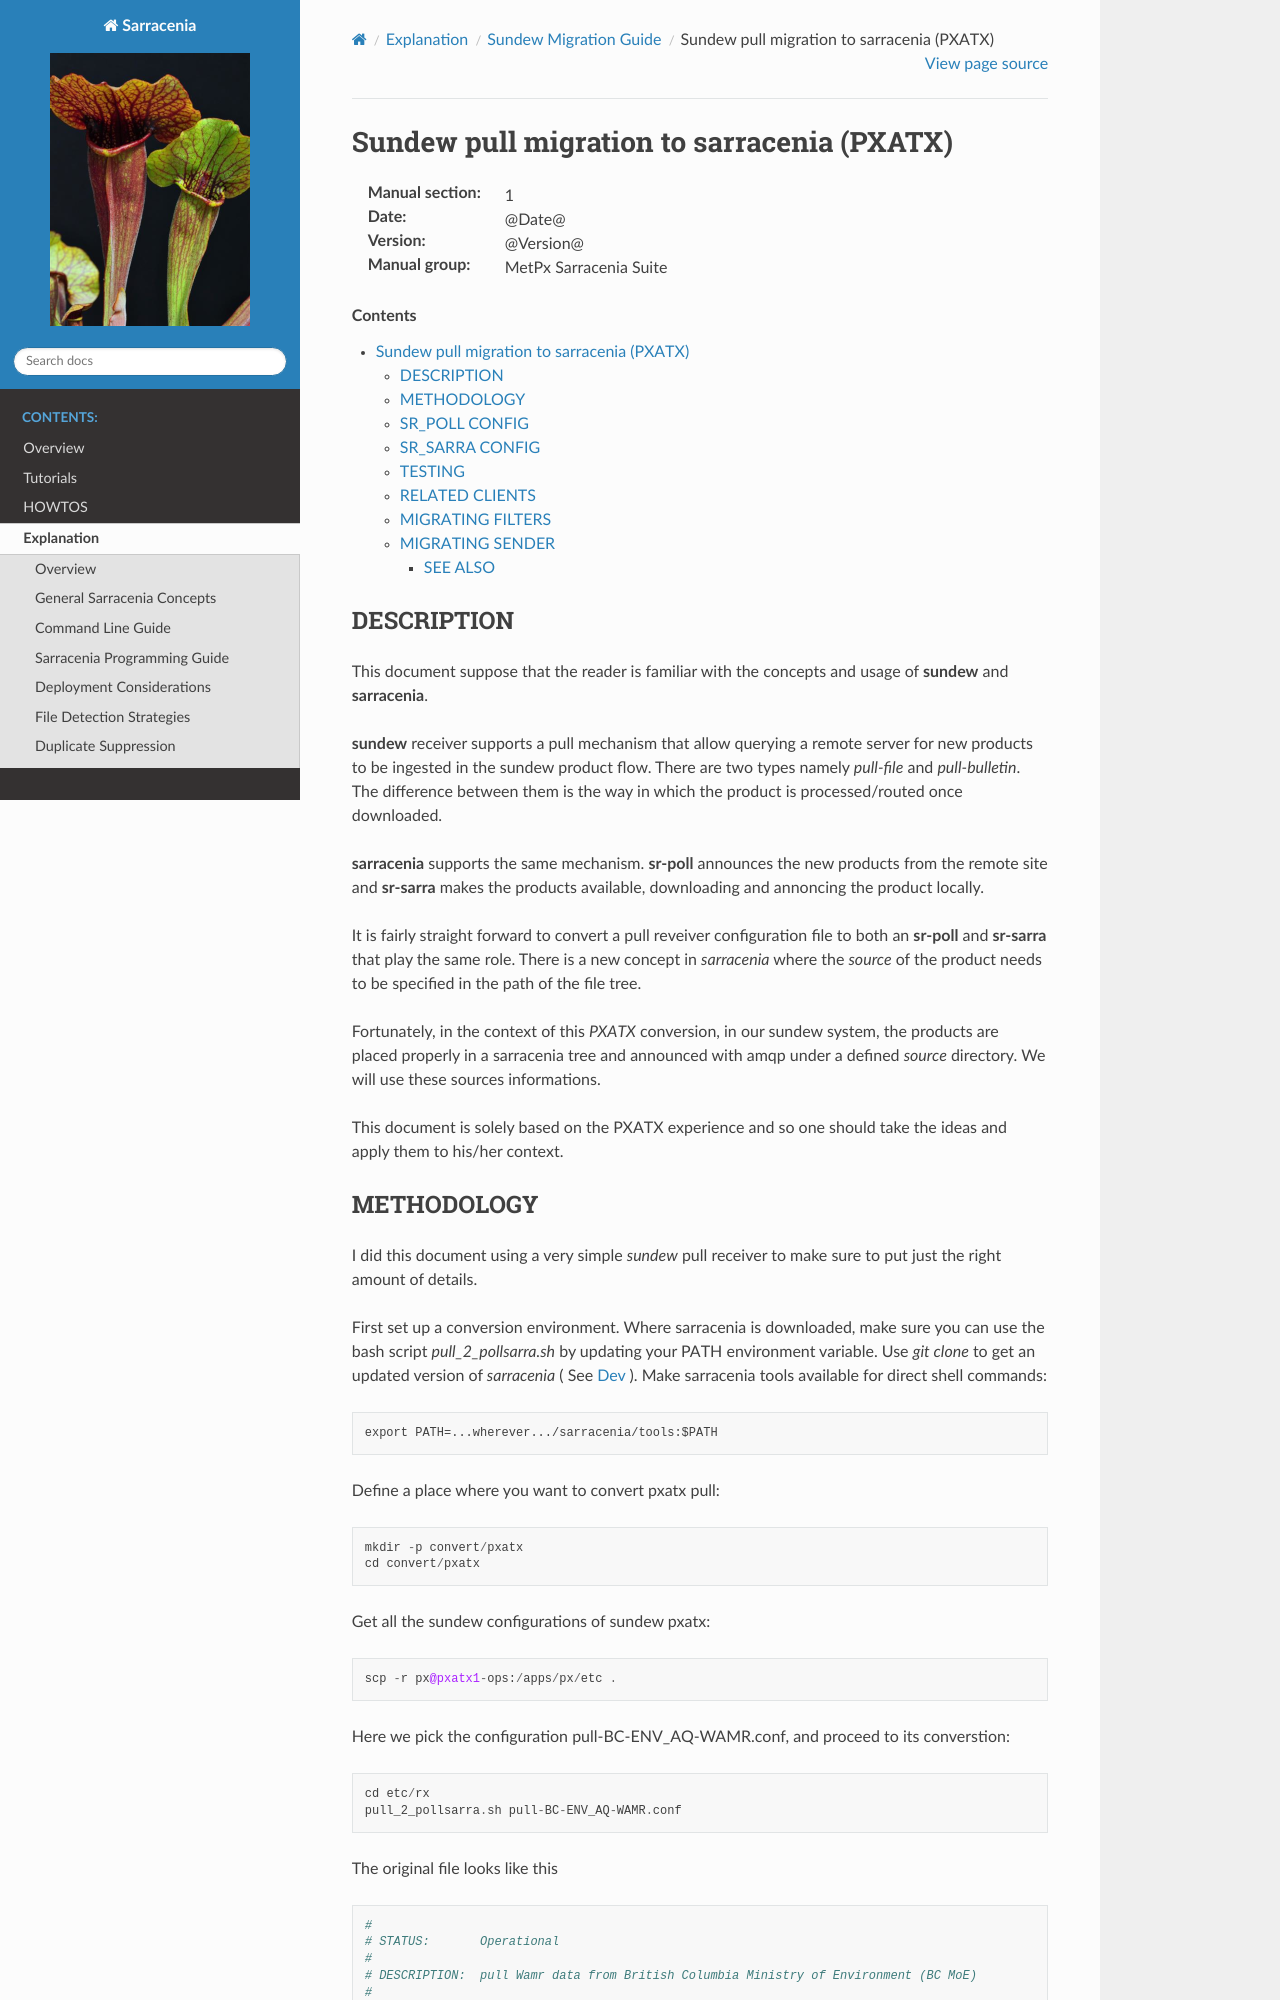

repository: MetPX/sarracenia · page: Explanation/Sundew_Migration/sundew_pull_migration.html · generator: sphinx

===========================================
Sundew pull migration to sarracenia (PXATX)
===========================================

:Manual section: 1
:Date: @Date@
:Version: @Version@
:Manual group: MetPx Sarracenia Suite

.. contents::

DESCRIPTION
===========

This document suppose that the reader is familiar with the concepts and usage
of **sundew** and **sarracenia**. 

**sundew** receiver supports a pull mechanism that allow querying a remote
server for new products to be ingested in the sundew product flow. There are
two types namely *pull-file* and *pull-bulletin*. The difference between them 
is the way in which the product is processed/routed once downloaded.

**sarracenia** supports the same mechanism. **sr-poll** announces the
new products from the remote site and **sr-sarra** makes the products
available, downloading and annoncing the product locally.

It is fairly straight forward to convert a pull reveiver configuration file
to both an **sr-poll** and **sr-sarra** that play the same role.  There
is a new concept in *sarracenia* where the *source* of the product
needs to be specified in the path of the file tree. 

Fortunately, in the context of this *PXATX* conversion, in our sundew system,
the products are placed properly in a sarracenia tree and announced with amqp
under a defined *source* directory. We will use these sources informations.

This document is solely based on the PXATX experience and so one should take
the ideas and apply them to his/her context.
